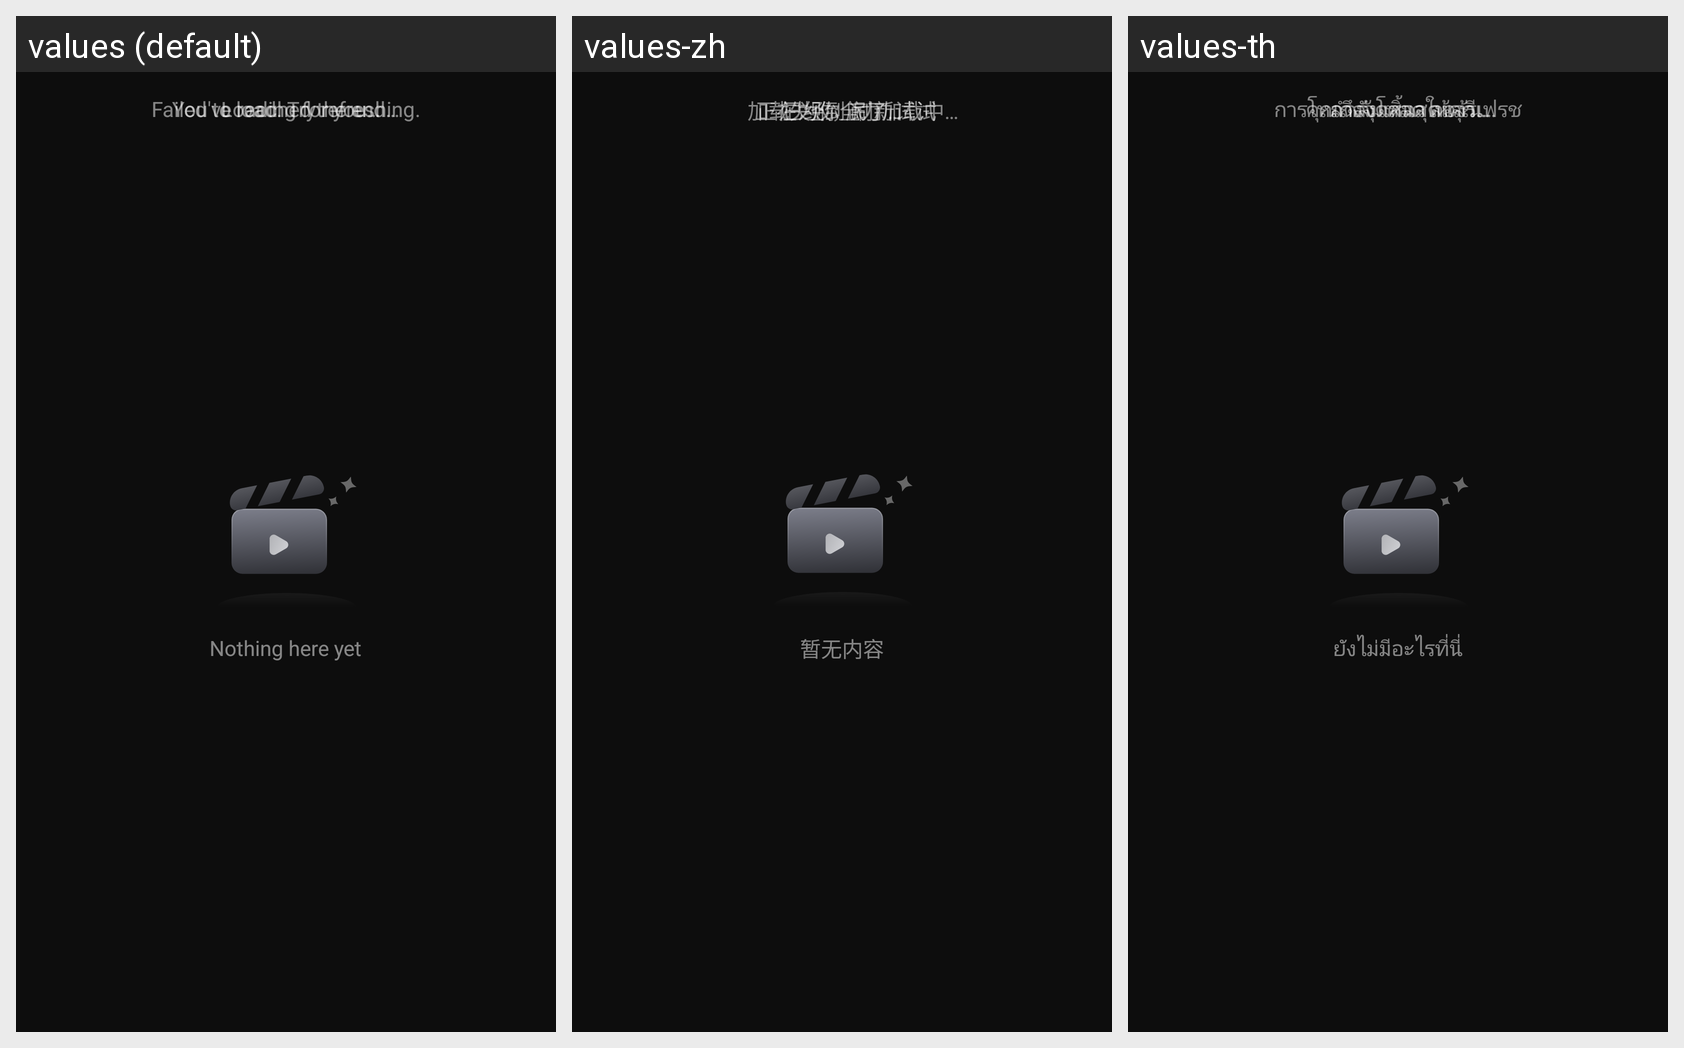

The Android screen above is rendered under several locales of the same app. Produce the string resources it draws, with the default and per-locale values.
Android screen res/layout/multi_state_adapter_view.xml rendered under 3 locales, left to right: values (default), values-zh, values-th. Device: Nexus 5 (rendered at 1080×1920; each locale shown at half size, 540×960, under a caption strip naming it); theme AppTheme.
Other locales in the repository, not shown: values-de, values-es, values-fr, values-in, values-ja, values-pt.
Strings drawn on this screen, with the default value and each locale's value (text and hints the layout hard-codes, and strings that could not be matched under every locale, appear in the picture but are not listed):

page_loading
  values: Loading for you…
  values-zh: 正在为你全力加载中…
  values-th: กำลังโหลดให้คุณ…

page_load_error
  values: Failed to load. Try refreshing.
  values-zh: 加载失败，刷新试试
  values-th: การโหลดล้มเหลว ลองรีเฟรช

no_more_data
  values: You've reached the end…
  values-zh: 已经到底了…
  values-th: คุณถึงจุดสิ้นสุดแล้ว…

page_empty
  values: Nothing here yet
  values-zh: 暂无内容
  values-th: ยังไม่มีอะไรที่นี่
